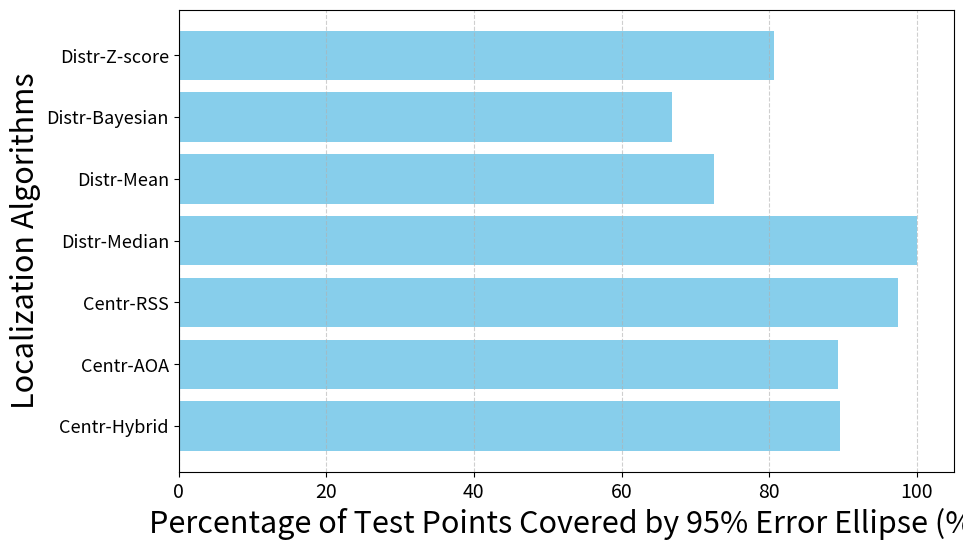

Reproduce this figure in Python.
import matplotlib.pyplot as plt

# Data for the algorithms and their respective coverage percentages
algorithms = [
    'Centr-Hybrid', 'Centr-AOA', 'Centr-RSS',
    'Distr-Median', 'Distr-Mean', 'Distr-Bayesian', 'Distr-Z-score'
]
coverage_percentages = [89.63, 89.31, 97.44, 99.99, 72.51, 66.90, 80.64]

# Create a bar chart
plt.figure(figsize=(10, 6))
plt.barh(algorithms, coverage_percentages, color='skyblue')

# Add labels and title
plt.xlabel('Percentage of Test Points Covered by 95% Error Ellipse (%)', fontsize=22)
plt.ylabel('Localization Algorithms', fontsize=22)
#plt.title('Coverage of 95% Error Ellipse by Different Algorithms', fontsize=16)

# Set different font sizes for x and y tick labels
plt.gca().xaxis.set_tick_params(labelsize=14)  # x-axis tick font size
plt.gca().yaxis.set_tick_params(labelsize=13)  # y-axis tick font size


# Show grid
plt.grid(axis='x', linestyle='--', alpha=0.6)
plt.savefig('Fig6_coverage_err_ellips_L25_SF8dB_Tz1_K225.png', dpi=300, bbox_inches='tight')  # Save as PNG


# Display the plot
plt.show()
